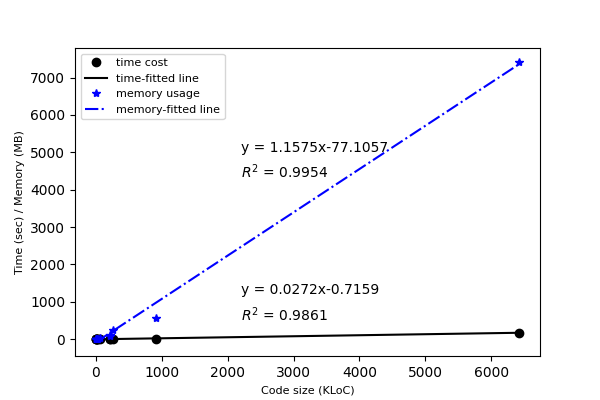

Values plotted in this chart, from the file beside it:
Bench, Size, SDA-T, SDA-M, SD-factor, DIFA-M
Bounder, 3.5, 0.02, 2.97, 4.22, 18.69
Immutables, 5.9, 0.04, 4.68, 4.07, 20.47
Simplejson, 6.4, 0.03, 4.47, 3.81, 18.23
Japronto, 9.4, 0.018, 3.89, 4.93, 18.91
Pygit2, 17, 0.126, 14.54, 2.71, 23.14
Psycopg2, 27.5, 0.138, 15.32, 5.65, 37.26
Cvxopt, 56, 1.203, 35.52, 5.18, 36.87
Pygame, 207, 2.271, 85.32, 6.51, 47.33
PyTables, 219.8, 2.448, 101.1, 10.91, 55.17
Pyo, 259, 20.2, 258.7, 6.17, 40.93
NumPy, 912, 10.99, 558, 9.32, 37.35
PyTorch, 6419, 175.2, 7415, 11.96, 1266
